Run: headless pygame with SDL's dummy video driver; simulated clock (each Clock.tick advances the game by its frame time, no real sleeping); random seed 0; keys injected as events and as key.get_pressed() state; no mouse input.
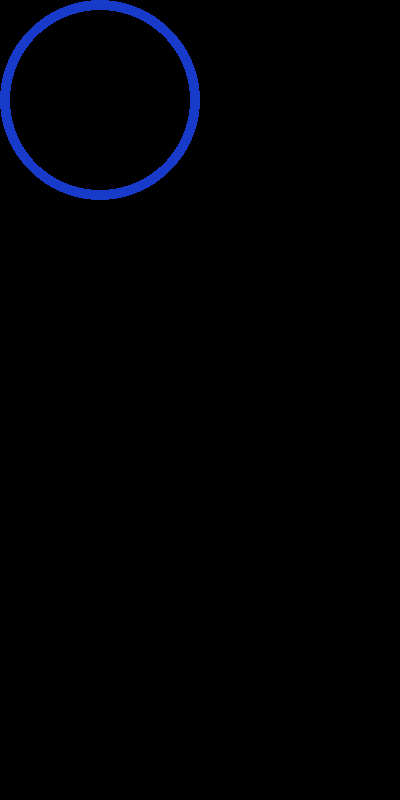
Frame 1 of 4 · flips 1–60 · no input
Frame 2 of 4 · flips 61–180 · tapped SPACE, RETURN · held RIGHT (→), D · screen unchanged from frame 1, image omitted
Frame 3 of 4 · flips 181–300 · held DOWN (↓), S · screen unchanged from frame 2, image omitted
Frame 4 of 4 · flips 301–420 · held LEFT (←), A, UP (↑), W · screen unchanged from frame 3, image omitted

The pygame program that drew these frames:

#引入pygame 和sys
import pygame,sys

#初始化init和设置
pygame.init()
screen = pygame.display.set_mode(size=(400, 800), flags=pygame.RESIZABLE)
pygame.display.set_caption("hello pygame")

RED = (23,59,200)
BLUE = pygame.Color("blue")
COLORS = pygame.Color("#000000")

#获取事件并响应
while True:
    for event in pygame.event.get():
        if event.type == pygame.QUIT:
            pygame.quit()
            sys.exit()


    
    pygame.draw.circle(screen,RED,(100,100),100,10) 
    #刷新屏幕
    pygame.display.update()
